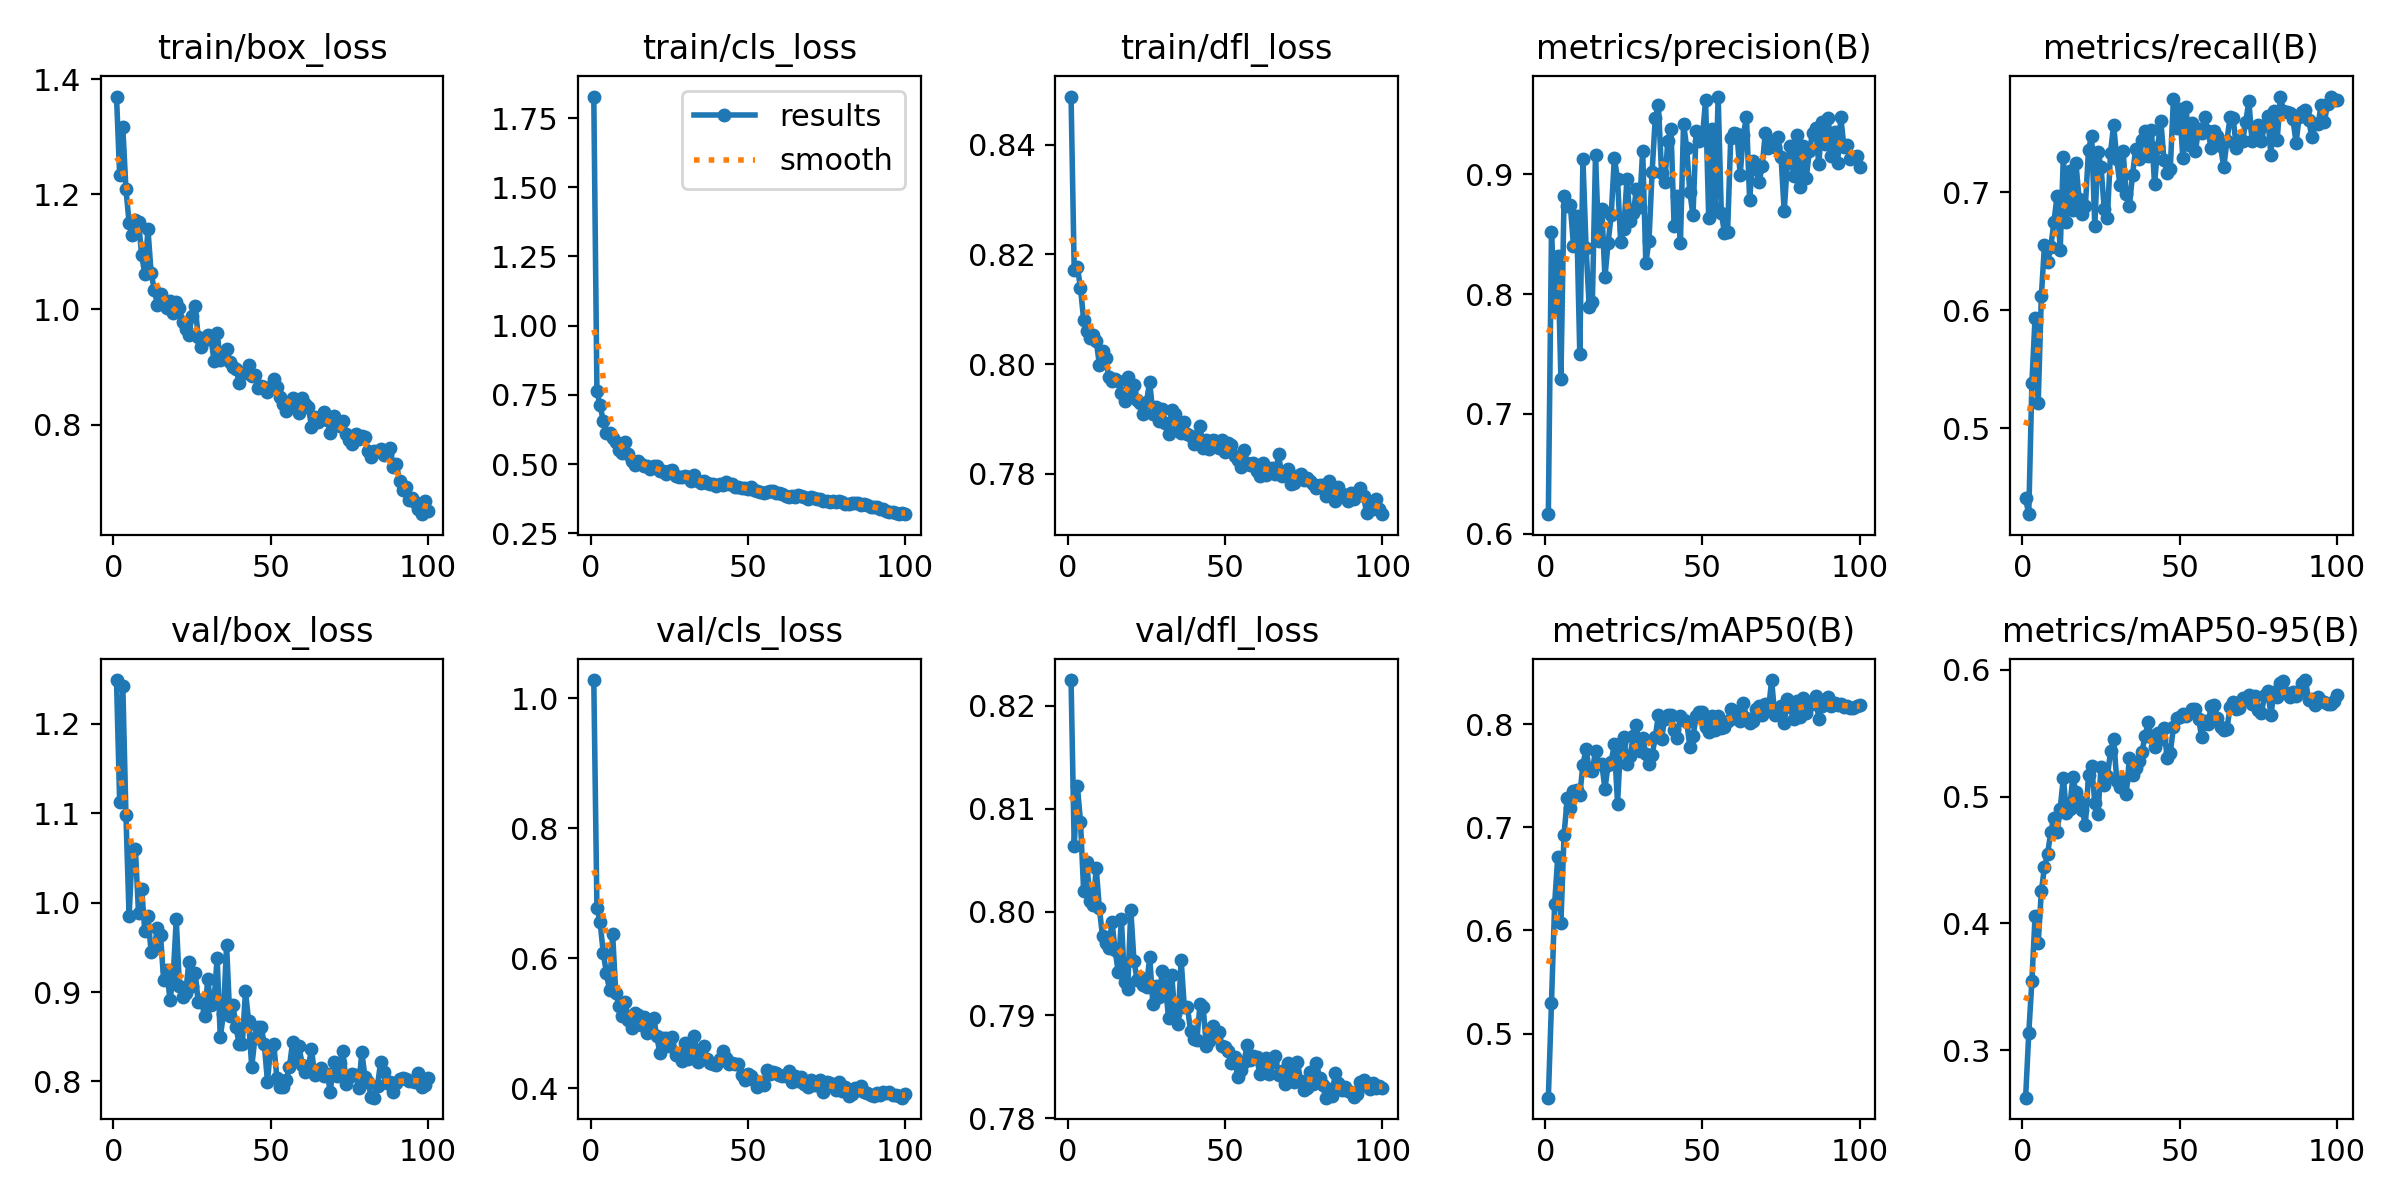

Source data for this figure (header and first rows):
epoch, time, train/box_loss, train/cls_loss, train/dfl_loss, metrics/precision(B), metrics/recall(B), metrics/mAP50(B), metrics/mAP50-95(B), val/box_loss, val/cls_loss, val/dfl_loss, lr/pg0, lr/pg1, lr/pg2
1, 23.76, 1.37, 1.828, 0.8488, 0.6164, 0.4402, 0.4378, 0.2627, 1.249, 1.028, 0.8225, 0.000406, 0.000406, 0.000406
2, 44.28, 1.234, 0.7635, 0.8171, 0.8514, 0.4269, 0.5296, 0.3134, 1.113, 0.6771, 0.8064, 0.0008145, 0.0008145, 0.0008145
3, 61.27, 1.317, 0.7125, 0.8178, 0.7875, 0.5385, 0.6255, 0.3547, 1.243, 0.6561, 0.8122, 0.001215, 0.001215, 0.001215
4, 80.81, 1.209, 0.6569, 0.8138, 0.8321, 0.5934, 0.6717, 0.4056, 1.098, 0.6087, 0.8088, 0.001213, 0.001213, 0.001213
5, 97.12, 1.151, 0.6128, 0.8081, 0.7293, 0.521, 0.6077, 0.3844, 0.9847, 0.5775, 0.8021, 0.0012, 0.0012, 0.0012
6, 116.4, 1.13, 0.6134, 0.8061, 0.8818, 0.6117, 0.6928, 0.4253, 1.058, 0.5507, 0.8049, 0.001188, 0.001188, 0.001188
7, 132.7, 1.156, 0.5932, 0.8047, 0.8733, 0.6556, 0.7281, 0.4445, 1.06, 0.6366, 0.801, 0.001176, 0.001176, 0.001176
8, 152.1, 1.153, 0.5808, 0.8053, 0.874, 0.6411, 0.7185, 0.455, 0.9883, 0.5458, 0.8007, 0.001163, 0.001163, 0.001163
9, 167.7, 1.094, 0.5524, 0.8043, 0.8401, 0.6535, 0.7355, 0.4721, 1.016, 0.5272, 0.8043, 0.001151, 0.001151, 0.001151
10, 185.8, 1.062, 0.5384, 0.7999, 0.8648, 0.6749, 0.7361, 0.4835, 0.9683, 0.5112, 0.8004, 0.001139, 0.001139, 0.001139
11, 201, 1.139, 0.581, 0.8024, 0.7503, 0.6966, 0.7314, 0.4718, 0.9849, 0.5327, 0.7976, 0.001126, 0.001126, 0.001126
12, 219, 1.064, 0.538, 0.8011, 0.9124, 0.651, 0.7607, 0.4906, 0.9452, 0.5048, 0.797, 0.001114, 0.001114, 0.001114
13, 234.2, 1.035, 0.5114, 0.7976, 0.8387, 0.7304, 0.7762, 0.5149, 0.948, 0.4921, 0.7965, 0.001102, 0.001102, 0.001102
14, 252.4, 1.008, 0.4982, 0.7968, 0.789, 0.675, 0.7559, 0.4869, 0.9721, 0.5153, 0.7991, 0.001089, 0.001089, 0.001089
15, 267.5, 1.027, 0.5105, 0.7972, 0.7932, 0.7183, 0.7549, 0.4903, 0.9634, 0.5125, 0.7963, 0.001077, 0.001077, 0.001077
16, 285.7, 1.01, 0.5006, 0.7969, 0.9159, 0.6847, 0.7745, 0.5151, 0.9131, 0.4973, 0.7942, 0.001064, 0.001064, 0.001064
17, 300.9, 1.003, 0.4936, 0.7947, 0.8447, 0.7248, 0.762, 0.5036, 0.9246, 0.5091, 0.7993, 0.001052, 0.001052, 0.001052
18, 318.8, 1.014, 0.4945, 0.7932, 0.8709, 0.6948, 0.7615, 0.4962, 0.8911, 0.4856, 0.7933, 0.00104, 0.00104, 0.00104
19, 333.9, 0.9932, 0.4821, 0.7976, 0.8142, 0.6818, 0.7375, 0.4894, 0.9169, 0.4955, 0.7925, 0.001027, 0.001027, 0.001027
20, 351.8, 1.013, 0.4945, 0.7949, 0.8427, 0.6883, 0.7605, 0.4773, 0.9812, 0.5087, 0.8002, 0.001015, 0.001015, 0.001015
21, 367.3, 1.003, 0.4928, 0.7962, 0.8663, 0.736, 0.7638, 0.5172, 0.907, 0.4808, 0.7953, 0.001002, 0.001002, 0.001002
22, 382.6, 0.9784, 0.4738, 0.7934, 0.914, 0.7482, 0.781, 0.524, 0.8942, 0.4543, 0.7934, 0.0009901, 0.0009901, 0.0009901
23, 400.8, 0.9655, 0.4733, 0.793, 0.8958, 0.6717, 0.723, 0.4952, 0.8993, 0.4767, 0.7937, 0.0009778, 0.0009778, 0.0009778
24, 417, 0.9557, 0.4637, 0.7909, 0.8438, 0.7345, 0.7821, 0.4865, 0.9332, 0.4773, 0.7929, 0.0009654, 0.0009654, 0.0009654
25, 436.6, 0.9887, 0.4738, 0.7932, 0.8545, 0.7214, 0.7878, 0.5236, 0.907, 0.4643, 0.7927, 0.000953, 0.000953, 0.000953
26, 452.2, 1.006, 0.4772, 0.7968, 0.8964, 0.6857, 0.7619, 0.5093, 0.9215, 0.479, 0.7956, 0.0009406, 0.0009406, 0.0009406
27, 470.3, 0.9519, 0.4573, 0.791, 0.8608, 0.6786, 0.7696, 0.516, 0.8884, 0.4516, 0.7911, 0.0009283, 0.0009283, 0.0009283
28, 485.4, 0.9349, 0.4548, 0.7922, 0.8674, 0.7337, 0.7885, 0.5356, 0.8909, 0.4494, 0.7928, 0.0009159, 0.0009159, 0.0009159
29, 503.5, 0.9468, 0.4546, 0.7896, 0.8873, 0.7574, 0.7994, 0.5452, 0.8728, 0.4416, 0.7918, 0.0009035, 0.0009035, 0.0009035
30, 519.1, 0.9563, 0.4579, 0.7919, 0.8728, 0.728, 0.7739, 0.5123, 0.9142, 0.4698, 0.7943, 0.0008911, 0.0008911, 0.0008911
31, 537.6, 0.9518, 0.4523, 0.7892, 0.9198, 0.7059, 0.787, 0.5077, 0.886, 0.4454, 0.7928, 0.0008787, 0.0008787, 0.0008787
32, 552.8, 0.9112, 0.4379, 0.7872, 0.8257, 0.7351, 0.7712, 0.5124, 0.8895, 0.4631, 0.7897, 0.0008664, 0.0008664, 0.0008664
33, 570.8, 0.9583, 0.4598, 0.7915, 0.8447, 0.6983, 0.7615, 0.5019, 0.9379, 0.4807, 0.7939, 0.000854, 0.000854, 0.000854
34, 586.2, 0.9127, 0.4393, 0.7909, 0.9022, 0.6887, 0.77, 0.5301, 0.8496, 0.4407, 0.7901, 0.0008416, 0.0008416, 0.0008416
35, 604.4, 0.9181, 0.4324, 0.7882, 0.9467, 0.7149, 0.7877, 0.5172, 0.8753, 0.4499, 0.7891, 0.0008293, 0.0008293, 0.0008293
36, 619.4, 0.9318, 0.4391, 0.7875, 0.958, 0.7371, 0.8092, 0.5222, 0.9524, 0.4645, 0.7954, 0.0008169, 0.0008169, 0.0008169
37, 637.5, 0.9081, 0.4321, 0.7894, 0.9013, 0.7281, 0.7859, 0.5279, 0.8731, 0.4456, 0.7908, 0.0008045, 0.0008045, 0.0008045
38, 652.6, 0.9004, 0.4276, 0.7873, 0.8932, 0.7444, 0.8057, 0.5354, 0.8852, 0.4387, 0.7908, 0.0007921, 0.0007921, 0.0007921
39, 670.5, 0.8972, 0.4264, 0.7868, 0.9277, 0.7522, 0.8089, 0.5479, 0.8608, 0.4366, 0.7885, 0.0007797, 0.0007797, 0.0007797
40, 685.5, 0.8729, 0.4226, 0.7855, 0.9375, 0.7306, 0.8093, 0.5588, 0.8418, 0.4361, 0.7876, 0.0007674, 0.0007674, 0.0007674
41, 703.7, 0.8902, 0.4265, 0.7865, 0.8565, 0.753, 0.7949, 0.5469, 0.8421, 0.4448, 0.7876, 0.000755, 0.000755, 0.000755
42, 718.9, 0.8899, 0.4262, 0.7886, 0.8816, 0.7069, 0.7872, 0.5394, 0.9008, 0.4578, 0.791, 0.0007426, 0.0007426, 0.0007426
43, 734.2, 0.9028, 0.437, 0.7846, 0.8429, 0.7384, 0.8078, 0.5502, 0.8681, 0.4473, 0.7908, 0.0007302, 0.0007302, 0.0007302
44, 752.4, 0.8846, 0.427, 0.7862, 0.9422, 0.7609, 0.8047, 0.5454, 0.8163, 0.4366, 0.787, 0.0007179, 0.0007179, 0.0007179
45, 767.7, 0.8867, 0.4276, 0.7845, 0.9221, 0.7274, 0.8026, 0.5541, 0.8485, 0.4386, 0.7875, 0.0007055, 0.0007055, 0.0007055
46, 785.7, 0.8644, 0.4162, 0.7861, 0.885, 0.7168, 0.7782, 0.5307, 0.8608, 0.4366, 0.7889, 0.0006931, 0.0006931, 0.0006931
47, 800.9, 0.8662, 0.4176, 0.7859, 0.8658, 0.72, 0.7885, 0.5343, 0.8613, 0.4368, 0.788, 0.0006808, 0.0006808, 0.0006808
48, 819.1, 0.8646, 0.4144, 0.7847, 0.9361, 0.7794, 0.8077, 0.5547, 0.8415, 0.4203, 0.7883, 0.0006684, 0.0006684, 0.0006684
49, 835.1, 0.856, 0.413, 0.7861, 0.9276, 0.7545, 0.8119, 0.562, 0.7999, 0.4123, 0.787, 0.000656, 0.000656, 0.000656
50, 853.4, 0.8631, 0.4096, 0.784, 0.931, 0.7706, 0.8119, 0.563, 0.8382, 0.4224, 0.7869, 0.0006436, 0.0006436, 0.0006436
51, 869, 0.8787, 0.4157, 0.7855, 0.9617, 0.729, 0.7974, 0.5652, 0.8417, 0.4185, 0.7865, 0.0006312, 0.0006312, 0.0006312
52, 887.5, 0.865, 0.4052, 0.7853, 0.8633, 0.7723, 0.793, 0.5634, 0.804, 0.4119, 0.7854, 0.0006189, 0.0006189, 0.0006189
53, 903.3, 0.8475, 0.4027, 0.7832, 0.9376, 0.7404, 0.8077, 0.5662, 0.7937, 0.4018, 0.7859, 0.0006065, 0.0006065, 0.0006065
54, 921.6, 0.8359, 0.4, 0.7825, 0.8715, 0.7586, 0.7943, 0.5689, 0.7933, 0.4102, 0.784, 0.0005941, 0.0005941, 0.0005941
55, 937.3, 0.8239, 0.3942, 0.7813, 0.9649, 0.7352, 0.8085, 0.5694, 0.802, 0.4049, 0.7847, 0.0005818, 0.0005818, 0.0005818
56, 955.5, 0.8357, 0.3997, 0.7843, 0.8678, 0.7536, 0.7961, 0.5608, 0.8165, 0.4273, 0.7855, 0.0005694, 0.0005694, 0.0005694
57, 971.1, 0.8466, 0.4027, 0.782, 0.8513, 0.7506, 0.7972, 0.5471, 0.8443, 0.4224, 0.7871, 0.000557, 0.000557, 0.000557
58, 989.3, 0.8286, 0.4025, 0.7816, 0.8521, 0.7639, 0.8035, 0.5595, 0.8258, 0.4257, 0.7856, 0.0005446, 0.0005446, 0.0005446
59, 1005, 0.8205, 0.3967, 0.7819, 0.9307, 0.7521, 0.8145, 0.5575, 0.84, 0.4235, 0.786, 0.0005322, 0.0005322, 0.0005322
60, 1023, 0.8464, 0.3971, 0.7804, 0.9343, 0.7374, 0.8063, 0.5714, 0.819, 0.42, 0.7859, 0.0005199, 0.0005199, 0.0005199
... 40 more rows
